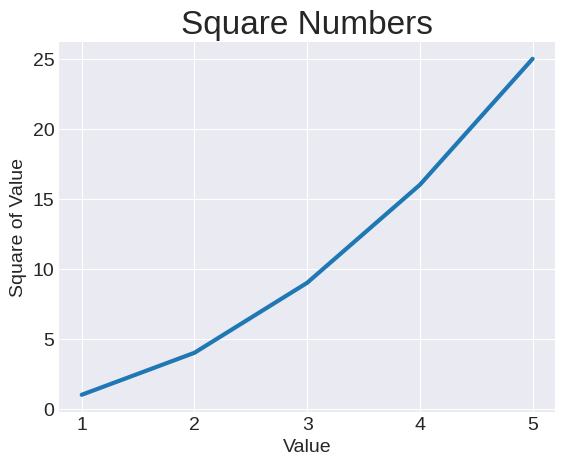

Reproduce this figure in Python.
import matplotlib.pyplot as plt

input_values = [1, 2, 3, 4, 5]
squares = [1, 4, 9, 16, 25]

plt.style.use('seaborn-v0_8-darkgrid')
fig, ax = plt.subplots()
ax.plot(input_values, squares, linewidth = 3)

# Назначение заголовка диаграммы и меток осей
ax.set_title("Square Numbers", fontsize = 24)
ax.set_xlabel("Value", fontsize = 14)
ax.set_ylabel("Square of Value", fontsize = 14)

# Назначение размера шрифта делений на осях
ax.tick_params(axis='both', labelsize=14)

plt.show()